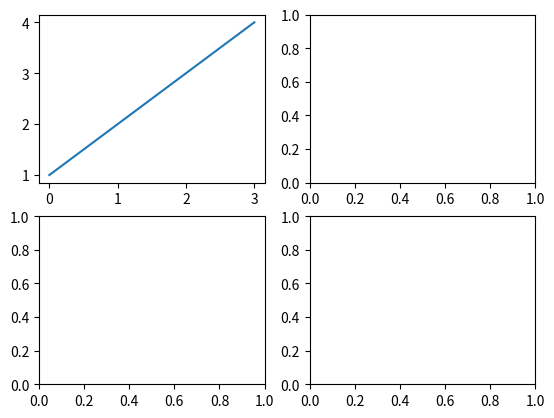

Write the Python code that produced this figure.
import matplotlib.pyplot as plt

#fig = plt.figure()

#ax = fig.add_subplot(111)

fig, ax_list = plt.subplots(2, 2)


ax_list[0][0].plot([1,2,3,4])

plt.show()
